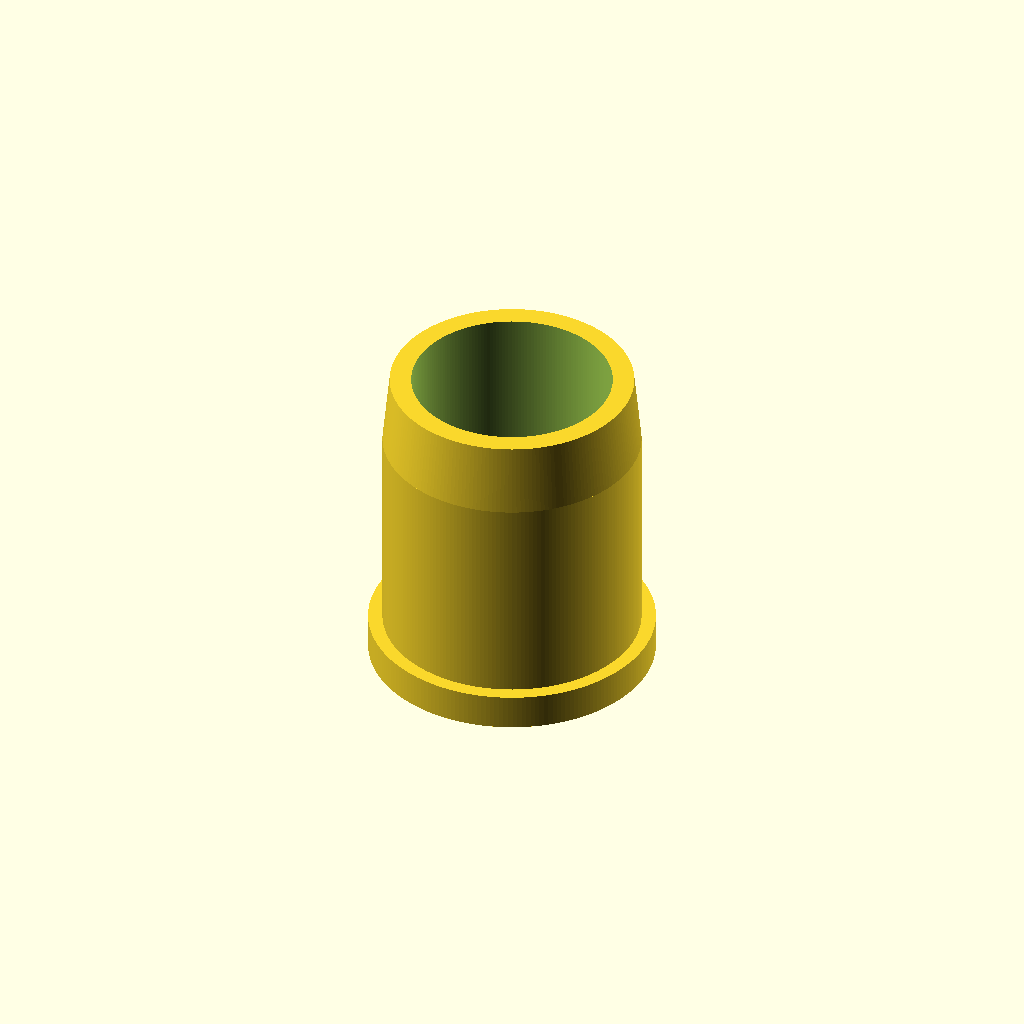
Cell 1 — every parameter at its default value.
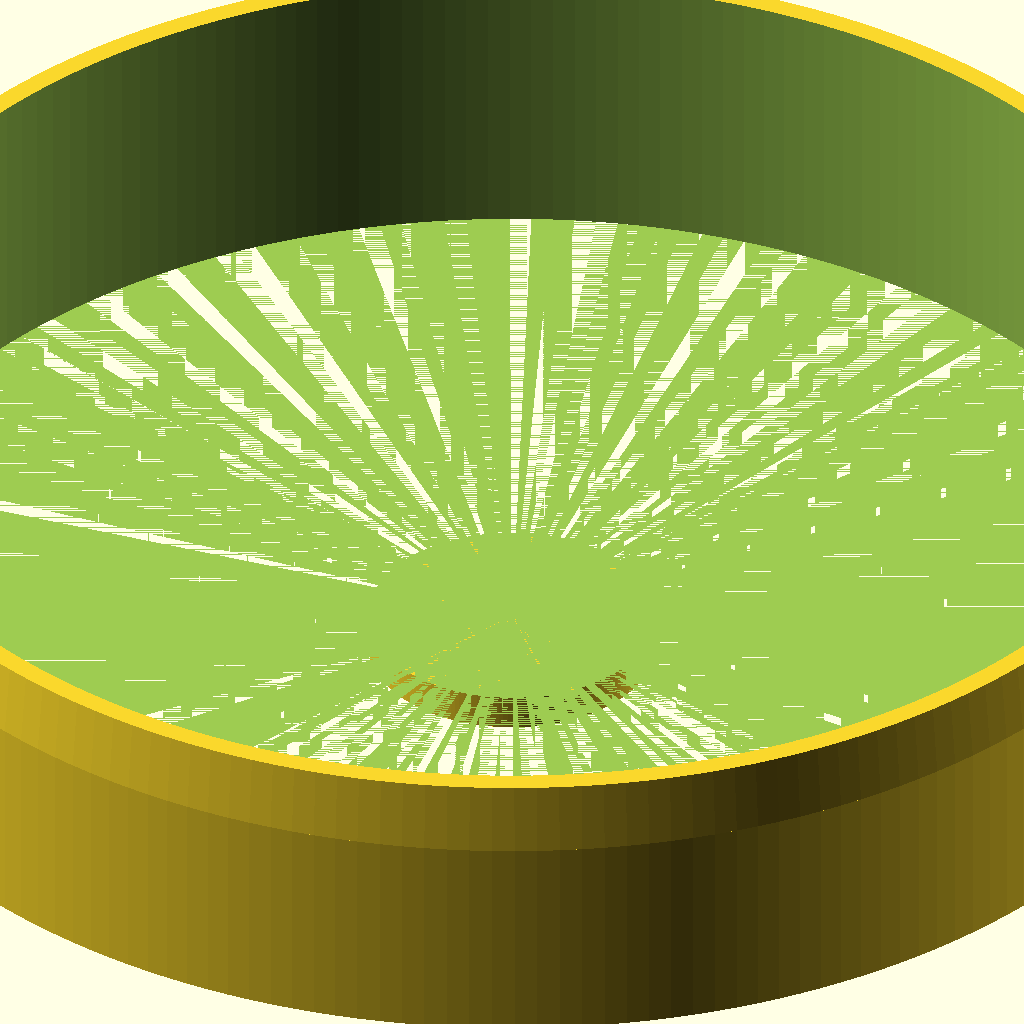
Cell 2: plug_od = 200 (everything else at default).
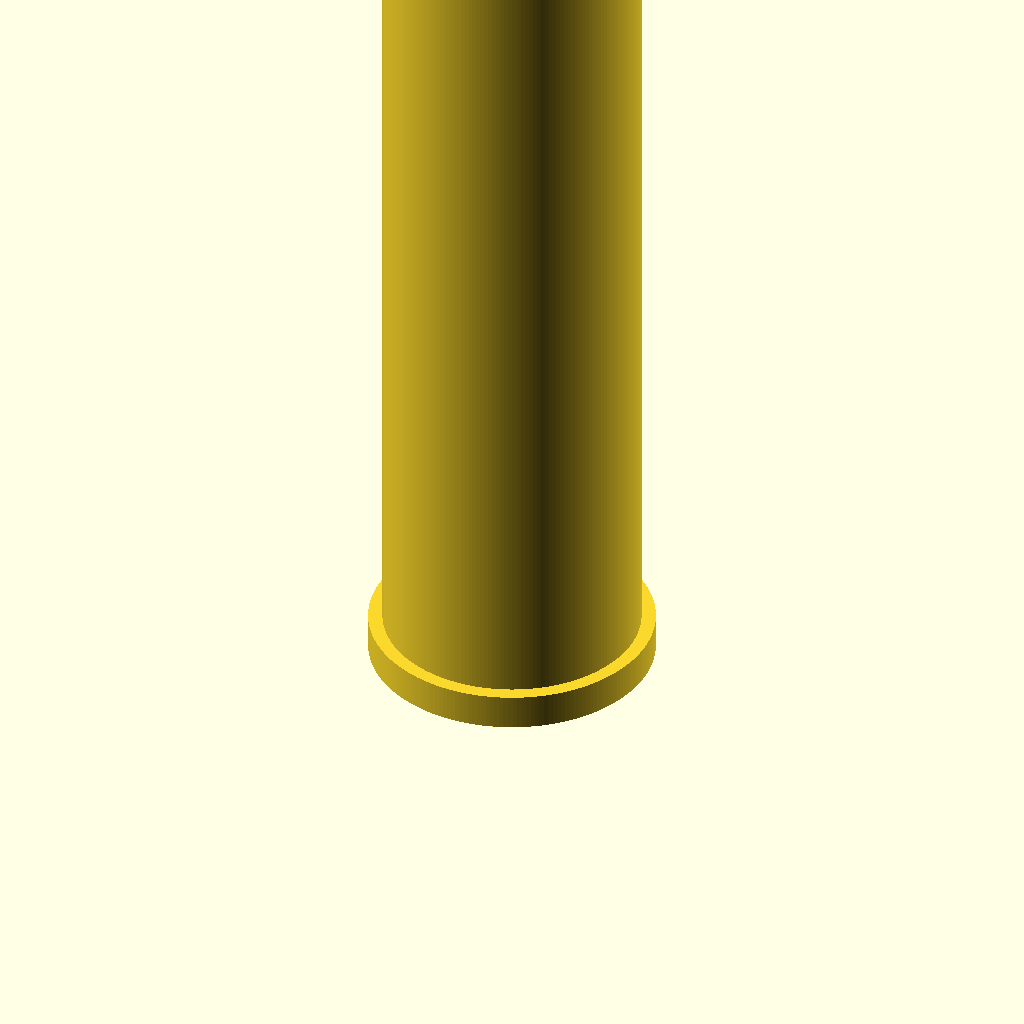
Cell 3: plug_length = 200 (everything else at default).
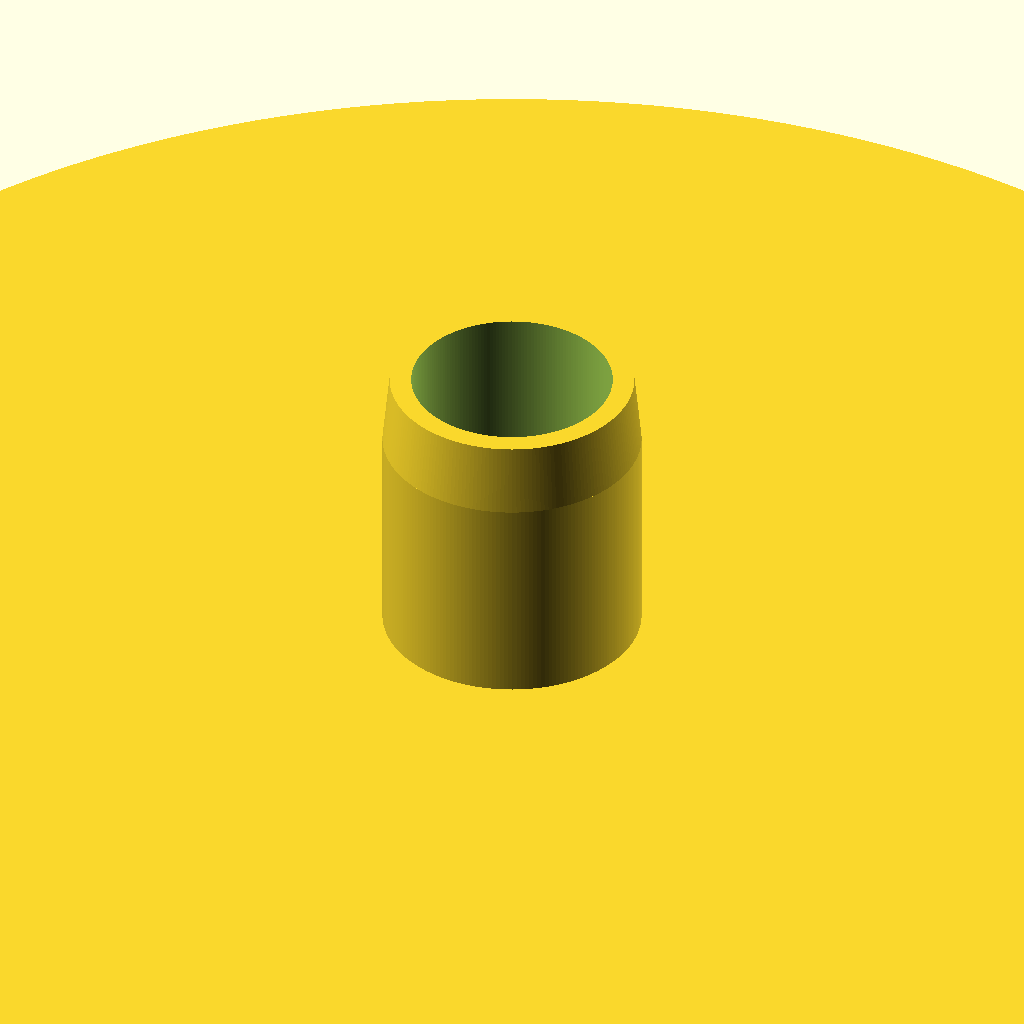
Cell 4 — flange_od set to 250, the other parameters unchanged.
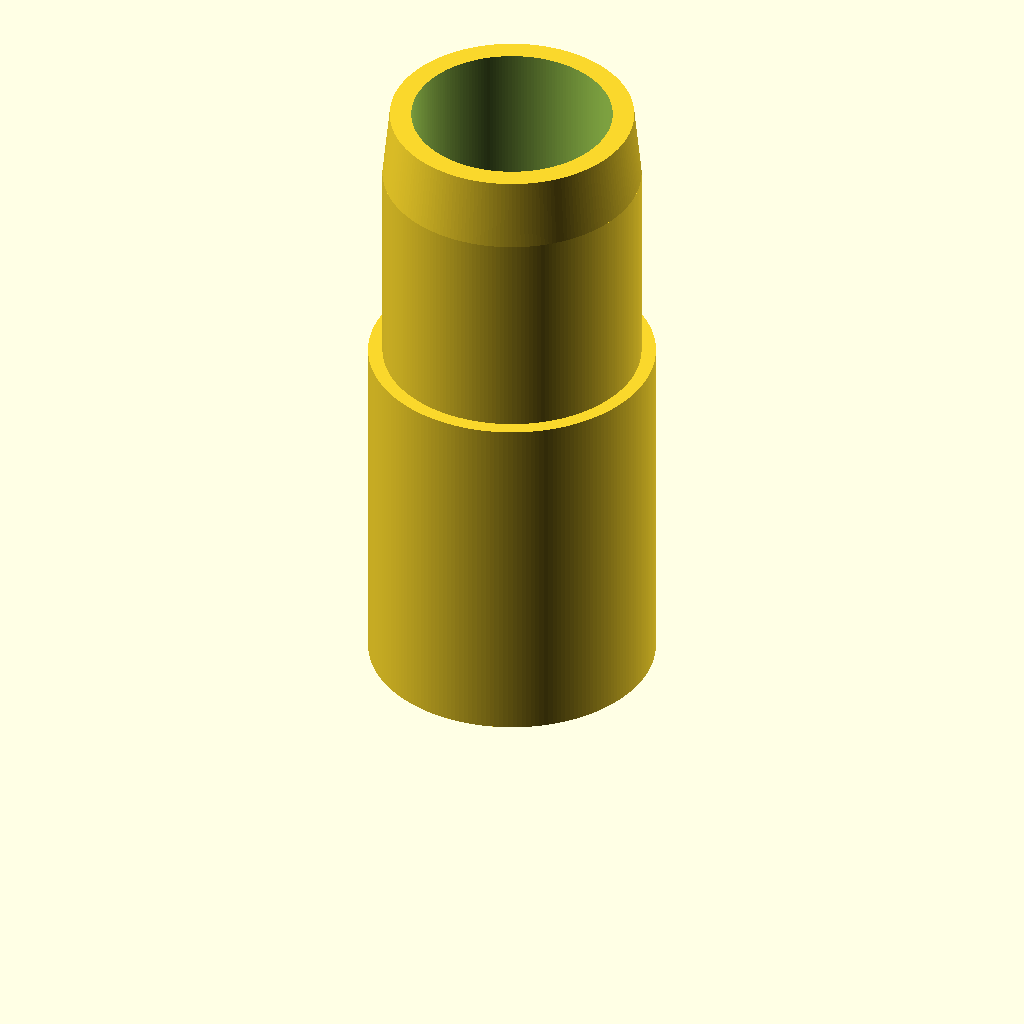
Cell 5 — flange_height set to 50, the other parameters unchanged.
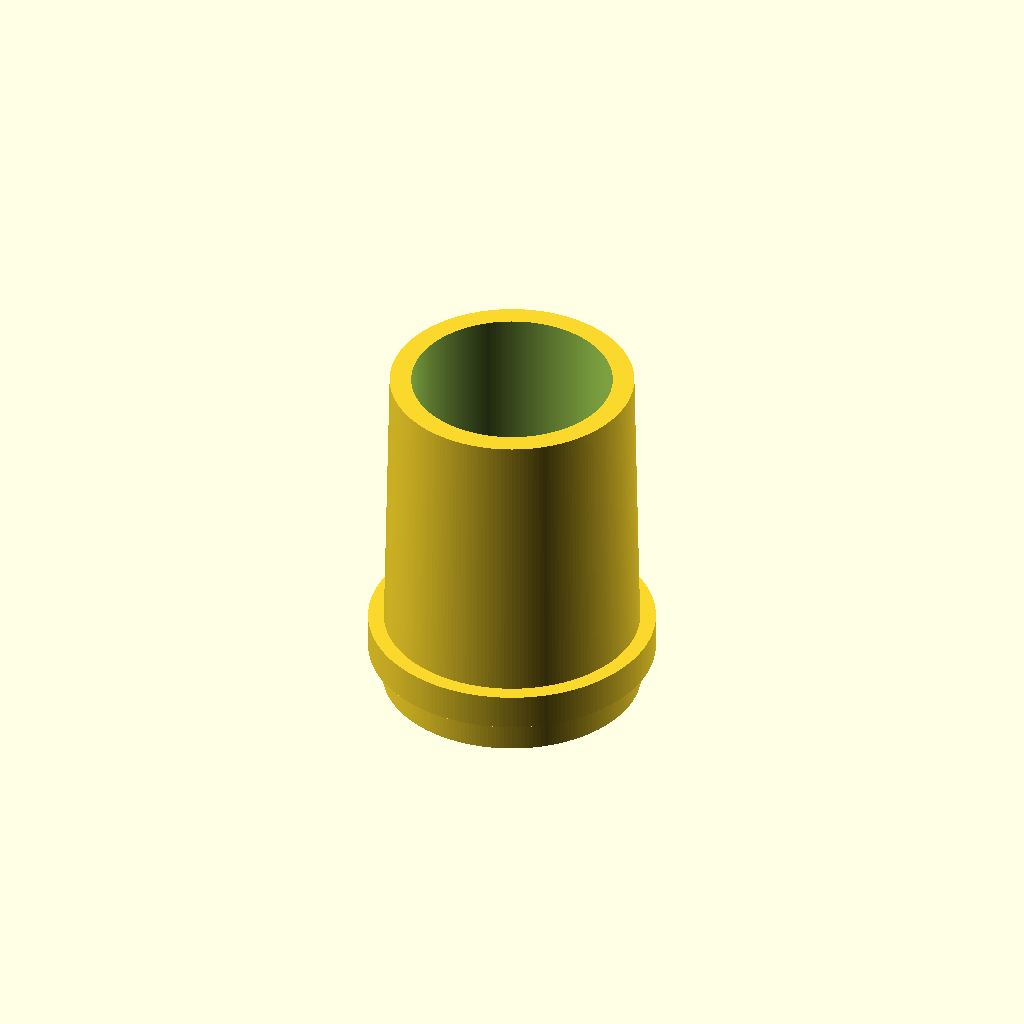
Cell 6: taper_length = 50 (everything else at default).
One fixed orthographic camera (rotation 55°, 0°, 25°; colour scheme Cornfield) for every cell.
Source of the model, Pipe-Plug/Pipe-Plug.scad:
// File: Pipe-Plug.scad
// Version: v0.03
// Description: Parametric plug with a constant diameter hollow inside.

/* [Dimensions] */

// Outer Diameter of the plug body (mm). Should match the pipe ID.
plug_od = 36; // [10:200]

// Length of the part of the plug that goes inside the pipe (mm).
plug_length = 40; // [10:200]

// Diameter of the wider flange/stop (mm). Should be larger than pipe OD.
flange_od = 40; // [20:250]

// Thickness of the flange (mm).
flange_height = 5; // [1:50]

// Length of the tapered section at the insertion end (mm).
taper_length = 10; // [0:50]

// Diameter reduction at the tip of the taper (mm).
taper_reduction = 2; // [0:20]

// Wall thickness of the plug (mm).
wall_thickness = 4; // [1:20]

/* [Hidden] */
$fn = 200; // Fragment number for smoothness

module pipe_plug() {
    // Calculate tip diameter for the outer shape
    tip_od = plug_od - taper_reduction;

    difference() {
        // --- Create the outer, solid shape first ---
        union() {
            // Flange (stopper)
            cylinder(d = flange_od, h = flange_height);

            // Straight part of the plug body
            translate([0, 0, flange_height])
                cylinder(d = plug_od, h = plug_length - taper_length);

            // Tapered part of the plug body
            translate([0, 0, flange_height + plug_length - taper_length])
                cylinder(d1 = plug_od, d2 = tip_od, h = taper_length);
        }

        // --- Create the inner cylindrical shape to be subtracted ---

        // Calculate inner diameter
        inner_d = plug_od - (2 * wall_thickness);

        // Only proceed if the wall thickness is not too large
        if (inner_d > 0) {
            // Create a single cylinder starting from the top of the flange and
            // extending slightly beyond the top of the plug (+1) to ensure a clean cut.
            translate([0, 0, flange_height])
                cylinder(d = inner_d, h = plug_length + 1);
        }
    }
}

// Render the final plug
pipe_plug();
Customizer parameters (derived from the source; name, type, default, range or options):
plug_od: number, default 36, range 10 to 200
plug_length: number, default 40, range 10 to 200
flange_od: number, default 40, range 20 to 250
flange_height: number, default 5, range 1 to 50
taper_length: number, default 10, range 0 to 50
taper_reduction: number, default 2, range 0 to 20
wall_thickness: number, default 4, range 1 to 20
